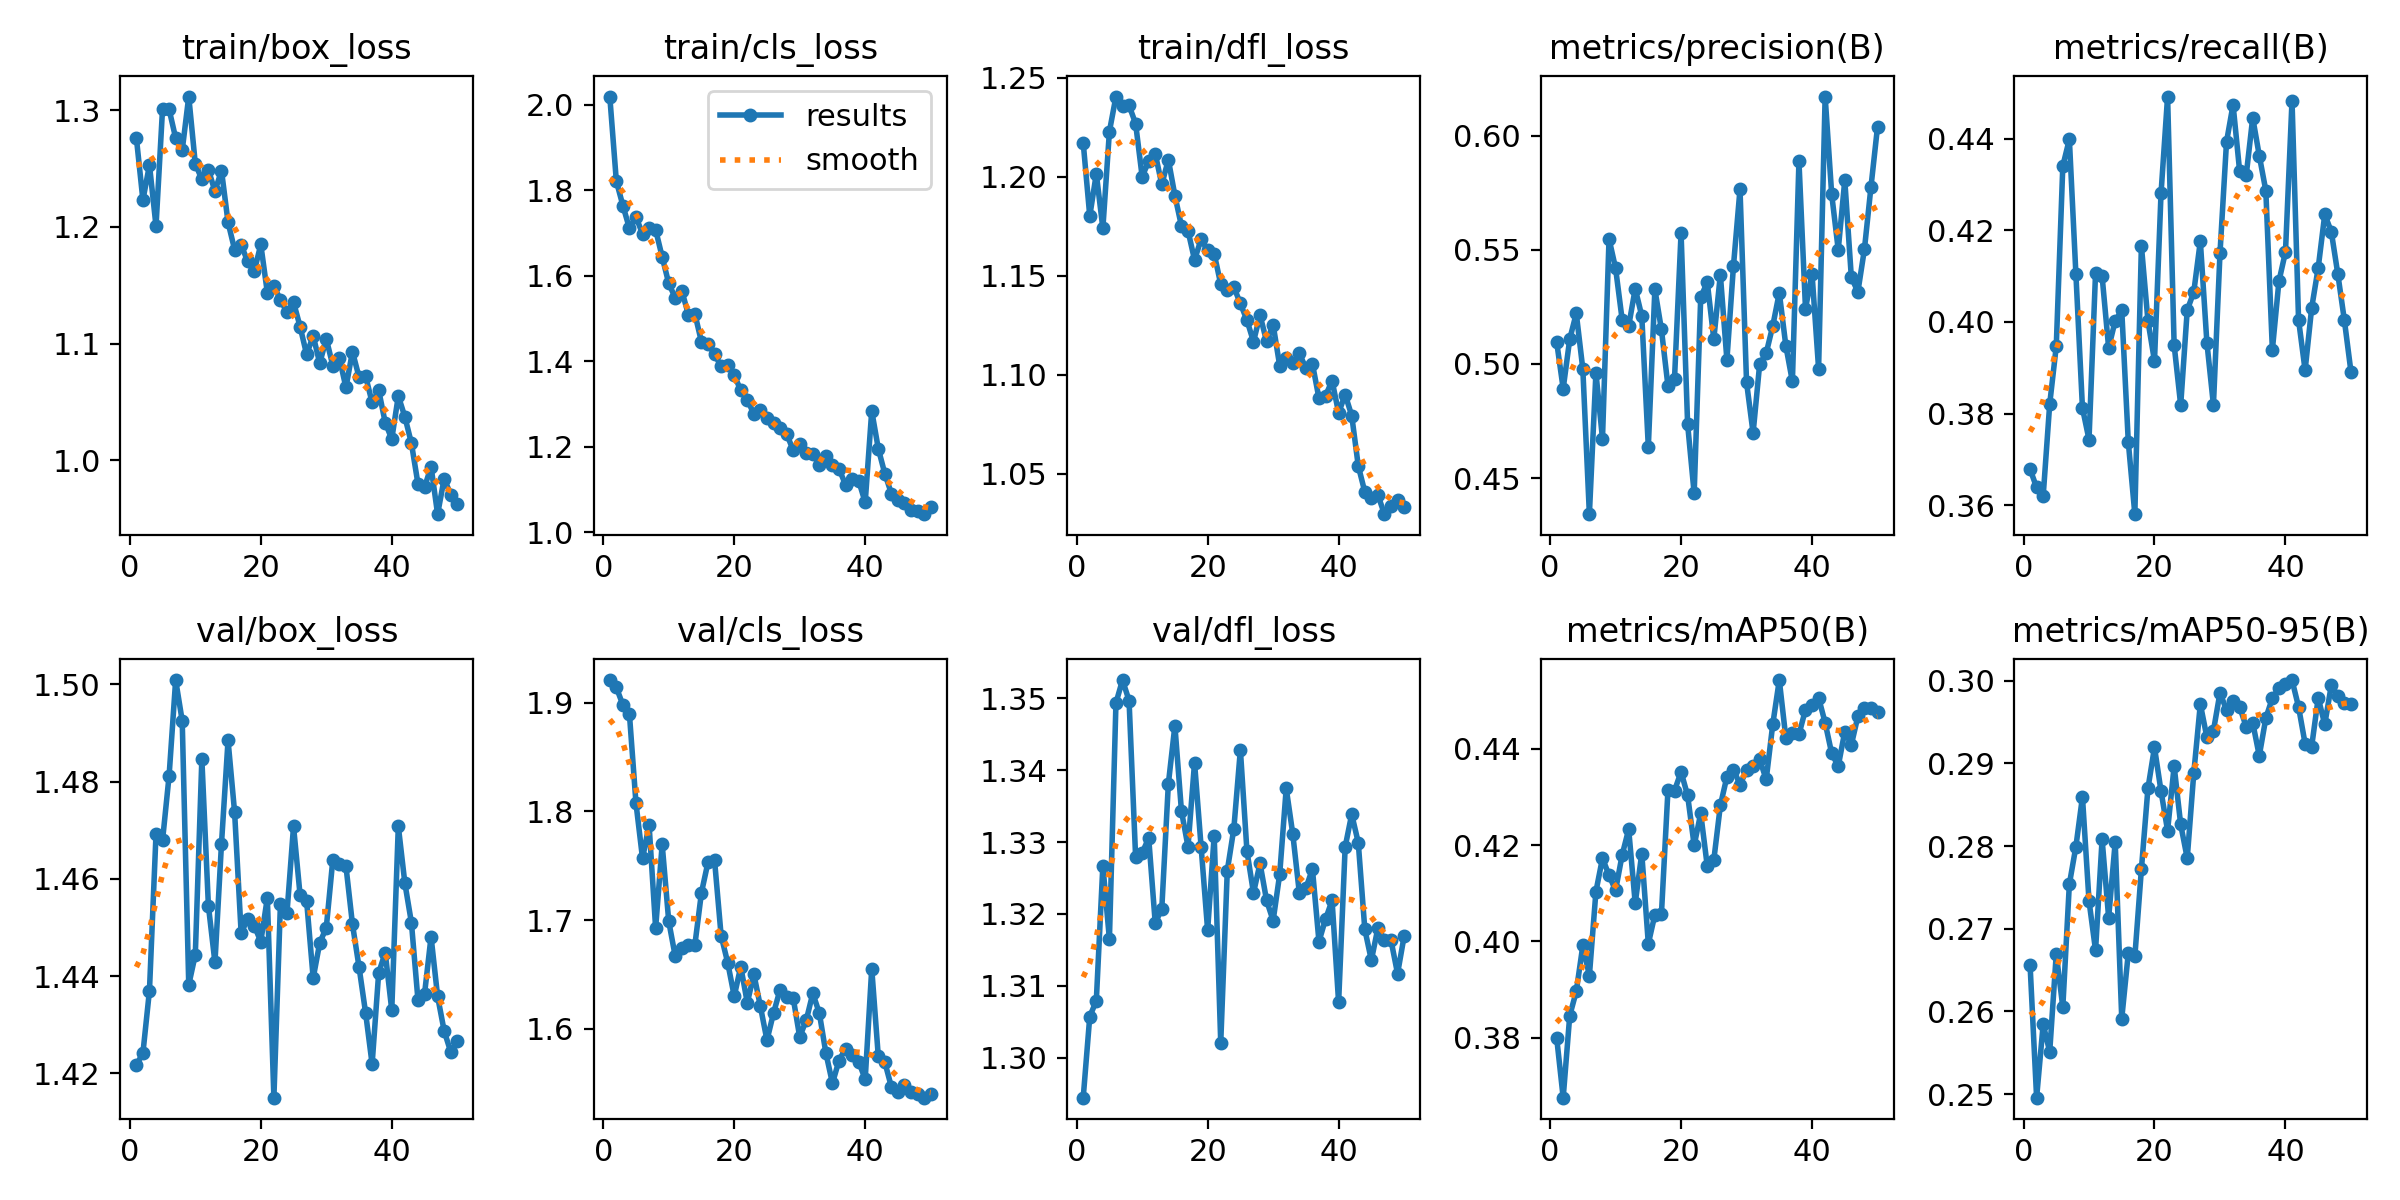

Data behind this chart, as committed beside it:
epoch, time, train/box_loss, train/cls_loss, train/dfl_loss, metrics/precision(B), metrics/recall(B), metrics/mAP50(B), metrics/mAP50-95(B), val/box_loss, val/cls_loss, val/dfl_loss, lr/pg0, lr/pg1, lr/pg2
1, 14.07, 1.276, 2.02, 1.217, 0.5097, 0.3679, 0.38, 0.2656, 1.422, 1.921, 1.294, 0.0001232, 0.0001232, 0.0001232
2, 27.09, 1.223, 1.822, 1.18, 0.4892, 0.3639, 0.3675, 0.2496, 1.424, 1.914, 1.306, 0.0002453, 0.0002453, 0.0002453
3, 42.73, 1.253, 1.765, 1.202, 0.5109, 0.362, 0.3846, 0.2584, 1.437, 1.898, 1.308, 0.0003624, 0.0003624, 0.0003624
4, 55.06, 1.201, 1.711, 1.174, 0.5221, 0.3821, 0.3896, 0.2551, 1.469, 1.89, 1.327, 0.0003621, 0.0003621, 0.0003621
5, 70.78, 1.301, 1.738, 1.223, 0.4977, 0.3947, 0.3992, 0.267, 1.468, 1.808, 1.316, 0.0003545, 0.0003545, 0.0003545
6, 88, 1.301, 1.699, 1.24, 0.4341, 0.434, 0.3929, 0.2605, 1.481, 1.757, 1.349, 0.0003469, 0.0003469, 0.0003469
7, 102.2, 1.276, 1.713, 1.236, 0.4961, 0.4398, 0.4104, 0.2754, 1.501, 1.788, 1.353, 0.0003393, 0.0003393, 0.0003393
8, 116.3, 1.266, 1.708, 1.236, 0.4672, 0.4104, 0.4173, 0.2799, 1.493, 1.693, 1.35, 0.0003316, 0.0003316, 0.0003316
9, 130.6, 1.312, 1.644, 1.227, 0.5548, 0.3812, 0.4138, 0.2859, 1.438, 1.77, 1.328, 0.000324, 0.000324, 0.000324
10, 144.6, 1.254, 1.583, 1.2, 0.5419, 0.3743, 0.4106, 0.2734, 1.444, 1.699, 1.329, 0.0003164, 0.0003164, 0.0003164
11, 157.9, 1.241, 1.548, 1.208, 0.5194, 0.4107, 0.4179, 0.2674, 1.485, 1.666, 1.331, 0.0003088, 0.0003088, 0.0003088
12, 171.7, 1.249, 1.565, 1.212, 0.5166, 0.41, 0.4233, 0.2808, 1.454, 1.674, 1.319, 0.0003011, 0.0003011, 0.0003011
13, 185.8, 1.231, 1.51, 1.196, 0.533, 0.3943, 0.4079, 0.2713, 1.443, 1.677, 1.321, 0.0002935, 0.0002935, 0.0002935
14, 198.9, 1.248, 1.511, 1.209, 0.521, 0.4002, 0.4183, 0.2805, 1.467, 1.677, 1.338, 0.0002859, 0.0002859, 0.0002859
15, 213.5, 1.204, 1.445, 1.19, 0.4636, 0.4026, 0.3995, 0.2591, 1.488, 1.725, 1.346, 0.0002783, 0.0002783, 0.0002783
16, 225.5, 1.181, 1.442, 1.175, 0.5327, 0.3738, 0.4056, 0.2671, 1.474, 1.753, 1.334, 0.0002707, 0.0002707, 0.0002707
17, 239.7, 1.184, 1.416, 1.173, 0.5151, 0.3581, 0.4057, 0.2666, 1.449, 1.755, 1.329, 0.000263, 0.000263, 0.000263
18, 253.3, 1.171, 1.388, 1.158, 0.4903, 0.4167, 0.4315, 0.2772, 1.452, 1.686, 1.341, 0.0002554, 0.0002554, 0.0002554
19, 267, 1.162, 1.392, 1.168, 0.4935, 0.4002, 0.4313, 0.287, 1.45, 1.661, 1.329, 0.0002478, 0.0002478, 0.0002478
20, 281.4, 1.185, 1.368, 1.163, 0.5573, 0.3915, 0.4352, 0.2919, 1.447, 1.63, 1.318, 0.0002402, 0.0002402, 0.0002402
21, 295, 1.144, 1.332, 1.161, 0.4736, 0.4281, 0.4303, 0.2866, 1.456, 1.657, 1.331, 0.0002325, 0.0002325, 0.0002325
22, 308.8, 1.149, 1.309, 1.146, 0.4432, 0.4492, 0.42, 0.2819, 1.415, 1.624, 1.302, 0.0002249, 0.0002249, 0.0002249
23, 322.5, 1.138, 1.277, 1.143, 0.5291, 0.395, 0.4266, 0.2897, 1.455, 1.65, 1.326, 0.0002173, 0.0002173, 0.0002173
24, 336, 1.127, 1.286, 1.144, 0.5358, 0.3819, 0.4157, 0.2826, 1.453, 1.62, 1.332, 0.0002097, 0.0002097, 0.0002097
25, 349.4, 1.135, 1.267, 1.136, 0.5109, 0.4026, 0.4169, 0.2785, 1.471, 1.589, 1.343, 0.000202, 0.000202, 0.000202
26, 362.9, 1.115, 1.256, 1.128, 0.5391, 0.4065, 0.4283, 0.2888, 1.457, 1.614, 1.329, 0.0001944, 0.0001944, 0.0001944
27, 376.6, 1.091, 1.244, 1.117, 0.5017, 0.4176, 0.4342, 0.2972, 1.455, 1.636, 1.323, 0.0001868, 0.0001868, 0.0001868
28, 390.8, 1.107, 1.231, 1.13, 0.5429, 0.3955, 0.4357, 0.2932, 1.44, 1.629, 1.327, 0.0001792, 0.0001792, 0.0001792
29, 404.1, 1.083, 1.192, 1.117, 0.5765, 0.3819, 0.4326, 0.2939, 1.447, 1.628, 1.322, 0.0001716, 0.0001716, 0.0001716
30, 418, 1.104, 1.207, 1.125, 0.4919, 0.4149, 0.4355, 0.2985, 1.45, 1.592, 1.319, 0.0001639, 0.0001639, 0.0001639
31, 432.1, 1.081, 1.186, 1.105, 0.4697, 0.4393, 0.4365, 0.2964, 1.464, 1.608, 1.325, 0.0001563, 0.0001563, 0.0001563
32, 445.8, 1.088, 1.183, 1.109, 0.4999, 0.4474, 0.4378, 0.2975, 1.463, 1.633, 1.337, 0.0001487, 0.0001487, 0.0001487
33, 459.2, 1.062, 1.158, 1.106, 0.5047, 0.4329, 0.4336, 0.2968, 1.463, 1.614, 1.331, 0.0001411, 0.0001411, 0.0001411
34, 472.9, 1.093, 1.179, 1.111, 0.5166, 0.432, 0.4451, 0.2944, 1.451, 1.577, 1.323, 0.0001334, 0.0001334, 0.0001334
35, 486.4, 1.071, 1.157, 1.103, 0.5312, 0.4445, 0.4543, 0.2949, 1.442, 1.55, 1.324, 0.0001258, 0.0001258, 0.0001258
36, 500, 1.072, 1.148, 1.105, 0.5079, 0.4363, 0.4423, 0.2909, 1.432, 1.571, 1.326, 0.0001182, 0.0001182, 0.0001182
37, 513.6, 1.05, 1.111, 1.088, 0.4923, 0.4286, 0.4432, 0.2955, 1.422, 1.582, 1.316, 0.0001106, 0.0001106, 0.0001106
38, 527, 1.06, 1.125, 1.089, 0.5888, 0.3939, 0.443, 0.2979, 1.441, 1.576, 1.319, 0.0001029, 0.0001029, 0.0001029
39, 540.8, 1.032, 1.121, 1.097, 0.5242, 0.4088, 0.4482, 0.2991, 1.445, 1.57, 1.322, 9.5326e-05, 9.5326e-05, 9.5326e-05
40, 555.3, 1.018, 1.07, 1.081, 0.5395, 0.4153, 0.4491, 0.2995, 1.433, 1.553, 1.308, 8.7703e-05, 8.7703e-05, 8.7703e-05
41, 572.1, 1.055, 1.284, 1.09, 0.4979, 0.4483, 0.4506, 0.3001, 1.471, 1.655, 1.329, 8.008e-05, 8.008e-05, 8.008e-05
42, 586.1, 1.037, 1.196, 1.079, 0.6171, 0.4004, 0.4454, 0.2968, 1.459, 1.574, 1.334, 7.2457e-05, 7.2457e-05, 7.2457e-05
43, 599.3, 1.015, 1.137, 1.054, 0.5743, 0.3895, 0.4391, 0.2924, 1.451, 1.569, 1.33, 6.4834e-05, 6.4834e-05, 6.4834e-05
44, 611.7, 0.9798, 1.091, 1.041, 0.55, 0.403, 0.4364, 0.292, 1.435, 1.546, 1.318, 5.7211e-05, 5.7211e-05, 5.7211e-05
45, 623.5, 0.9768, 1.075, 1.038, 0.5805, 0.4118, 0.4436, 0.2979, 1.436, 1.541, 1.314, 4.9588e-05, 4.9588e-05, 4.9588e-05
46, 636.8, 0.9945, 1.068, 1.039, 0.538, 0.4234, 0.4408, 0.2947, 1.448, 1.548, 1.318, 4.1965e-05, 4.1965e-05, 4.1965e-05
47, 650.1, 0.9538, 1.051, 1.03, 0.5316, 0.4197, 0.4468, 0.2994, 1.436, 1.542, 1.316, 3.4342e-05, 3.4342e-05, 3.4342e-05
48, 662.8, 0.9843, 1.049, 1.034, 0.5503, 0.4104, 0.4485, 0.2982, 1.429, 1.54, 1.316, 2.6719e-05, 2.6719e-05, 2.6719e-05
49, 675.7, 0.9706, 1.042, 1.037, 0.5776, 0.4003, 0.4486, 0.2974, 1.424, 1.536, 1.312, 1.9096e-05, 1.9096e-05, 1.9096e-05
50, 688.9, 0.9623, 1.058, 1.033, 0.6039, 0.3891, 0.4477, 0.2972, 1.427, 1.54, 1.317, 1.1473e-05, 1.1473e-05, 1.1473e-05
